Run: headless pygame with SDL's dummy video driver; simulated clock (each Clock.tick advances the game by its frame time, no real sleeping); random seed 0; keys injected as events and as key.get_pressed() state; mouse plan: one left click at the window centre at the start of phase 2, then a move to the lower-right quarter at the start of phase 3.
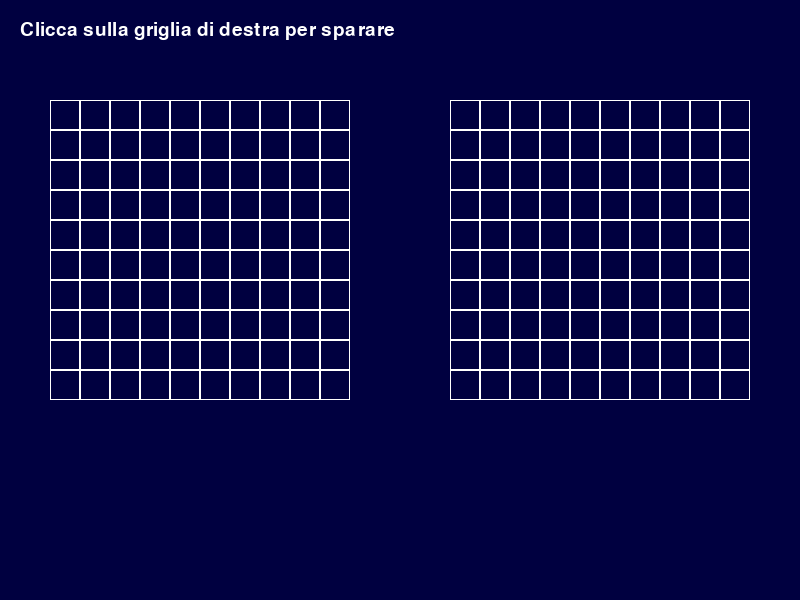
Frame 1 of 4 · flips 1–60 · no input
Frame 2 of 4 · flips 61–180 · clicked the window centre · tapped SPACE, RETURN · held RIGHT (→), D · screen unchanged from frame 1, image omitted
Frame 3 of 4 · flips 181–300 · moved the mouse to the lower-right quarter · held DOWN (↓), S · screen unchanged from frame 2, image omitted
Frame 4 of 4 · flips 301–420 · held LEFT (←), A, UP (↑), W · screen unchanged from frame 3, image omitted

The pygame program that drew these frames:

import pygame
import sys

class InterfacciaDiGioco:
    def __init__(self):
        # Inizializza pygame
        pygame.init()

        # Dimensioni finestra
        self.larghezza_finestra = 800
        self.altezza_finestra = 600
        self.schermo = pygame.display.set_mode((self.larghezza_finestra, self.altezza_finestra))
        pygame.display.set_caption("Battaglia Navale")

        # Colori
        self.colore_sfondo = (0, 0, 64)
        self.colore_griglia = (255, 255, 255)
        self.colore_colpo = (255, 0, 0)
        self.colore_mancato = (0, 255, 0)

        # Griglia
        self.dimensione_cella = 30
        self.griglia_mia = [[0 for _ in range(10)] for _ in range(10)]
        self.griglia_nemica = [[0 for _ in range(10)] for _ in range(10)]

        # Messaggio
        self.font = pygame.font.SysFont(None, 28)
        self.messaggio = "Clicca sulla griglia di destra per sparare"

    def disegna_griglia(self, griglia, offset_x, offset_y):
        for riga in range(10):
            for colonna in range(10):
                x = offset_x + colonna * self.dimensione_cella
                y = offset_y + riga * self.dimensione_cella
                rect = pygame.Rect(x, y, self.dimensione_cella, self.dimensione_cella)
                pygame.draw.rect(self.schermo, self.colore_griglia, rect, 1)

                stato = griglia[riga][colonna]
                if stato == 1:
                    pygame.draw.circle(self.schermo, self.colore_colpo, rect.center, 10)
                elif stato == 2:
                    pygame.draw.circle(self.schermo, self.colore_mancato, rect.center, 10)

    def gestisci_click(self, posizione):
        # Coordinate del clic
        x, y = posizione

        # Coordinate griglia nemica (a destra)
        griglia_offset_x = 450
        griglia_offset_y = 100

        if griglia_offset_x <= x < griglia_offset_x + 10 * self.dimensione_cella and \
           griglia_offset_y <= y < griglia_offset_y + 10 * self.dimensione_cella:
            colonna = (x - griglia_offset_x) // self.dimensione_cella
            riga = (y - griglia_offset_y) // self.dimensione_cella

            # Aggiorna per esempio come "colpo" (stato 1)
            if self.griglia_nemica[riga][colonna] == 0:
                self.griglia_nemica[riga][colonna] = 1
                print(f"Hai sparato in posizione: ({colonna}, {riga})")

    def mostra_messaggio(self):
        testo = self.font.render(self.messaggio, True, (255, 255, 255))
        self.schermo.blit(testo, (20, 20))

    def run(self):
        in_esecuzione = True
        while in_esecuzione:
            for evento in pygame.event.get():
                if evento.type == pygame.QUIT:
                    in_esecuzione = False
                elif evento.type == pygame.MOUSEBUTTONDOWN:
                    self.gestisci_click(evento.pos)

            # Sfondo
            self.schermo.fill(self.colore_sfondo)

            # Mostra messaggio
            self.mostra_messaggio()

            # Disegna le due griglie
            self.disegna_griglia(self.griglia_mia, 50, 100)        # a sinistra
            self.disegna_griglia(self.griglia_nemica, 450, 100)    # a destra

            # Aggiorna lo schermo
            pygame.display.flip()

        pygame.quit()
        sys.exit()

# Avvio del gioco
if __name__ == "__main__":
    gioco = InterfacciaDiGioco()
    gioco.run()
